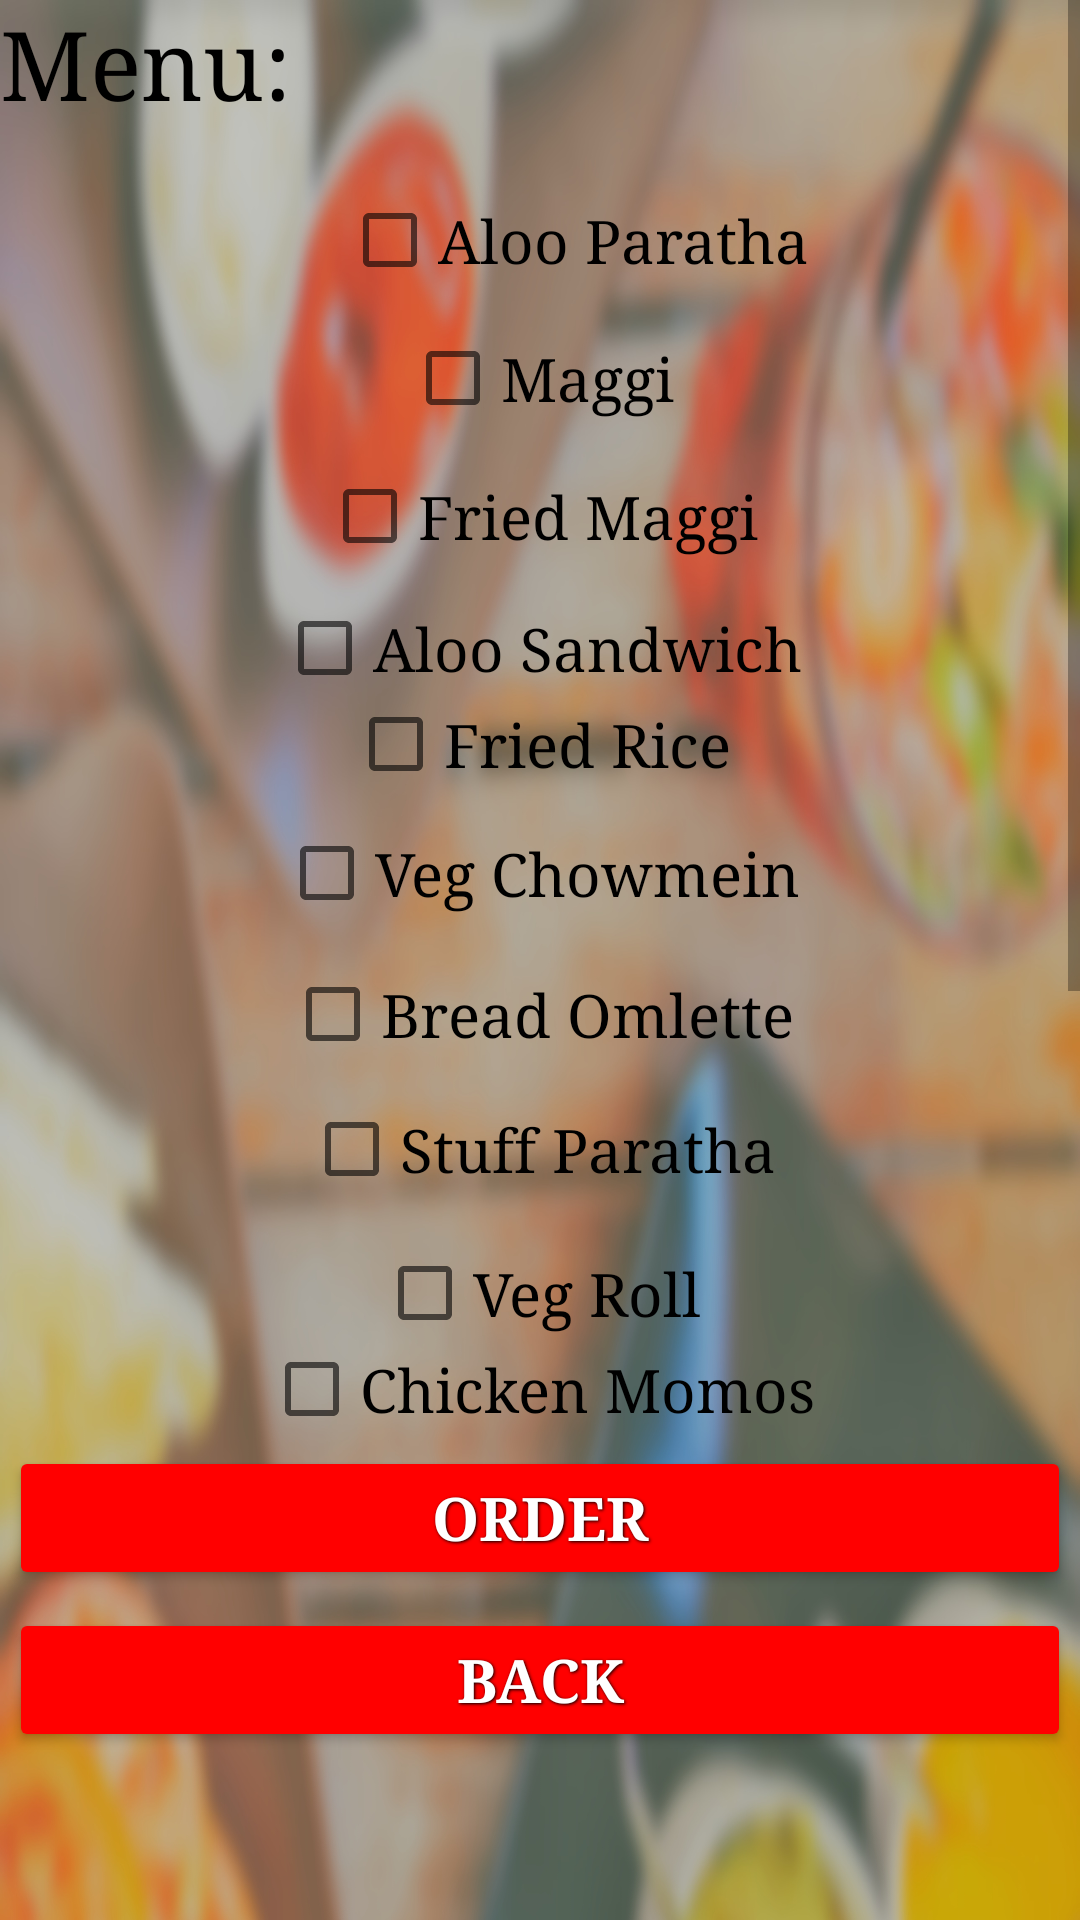

Produce the Android XML layout that renders to this screen, including the resource entries it uses.
<!-- AndroidManifest.xml: application theme AppTheme -->
<!-- res/layout/activity_lohit.xml -->
<?xml version="1.0" encoding="utf-8"?>

<ScrollView
    android:layout_width="fill_parent"
    android:layout_height="fill_parent"
    xmlns:android="http://schemas.android.com/apk/res/android">
<LinearLayout xmlns:android="http://schemas.android.com/apk/res/android"
    xmlns:app="http://schemas.android.com/apk/res-auto"
    xmlns:tools="http://schemas.android.com/tools"
    android:background="@mipmap/foodsaladrestaurantperson"
    android:layout_width="match_parent"
    android:layout_height="match_parent"
    android:orientation="vertical"
    tools:context="com.example.lenovo.lohit">
    <TextView
        android:layout_width="match_parent"
        android:layout_height="50dp"
        android:typeface="serif"
        android:text="Menu: "
        android:textSize="32sp"
        android:textColor="#000000"/>

    <CheckBox
        android:id="@+id/checkbox_aloo"
        android:layout_width="wrap_content"
        android:layout_height="wrap_content"
        android:layout_gravity="center"
        android:layout_alignParentStart="true"
        android:layout_alignParentTop="true"
        android:layout_marginStart="12dp"
        android:layout_marginTop="14dp"
        android:text="Aloo Paratha"
        android:textSize="20sp"
        android:typeface="serif" />

    <CheckBox
        android:id="@+id/checkbox_maggi"
        android:layout_width="wrap_content"
        android:layout_height="wrap_content"
        android:layout_gravity="center"
        android:layout_alignStart="@+id/edit_fried_maggi"
        android:layout_below="@+id/edit_aloo_sandwich"
        android:layout_marginTop="14dp"
        android:text="Maggi"
        android:textSize="20sp"
        android:typeface="serif" />

    <CheckBox
        android:id="@+id/checkbox_fried_maggi"
        android:layout_width="wrap_content"
        android:layout_height="wrap_content"
        android:text="Fried Maggi"
        android:textSize="20sp"
        android:layout_gravity="center"
        android:typeface="serif"
        android:layout_below="@+id/edit_maggi"
        android:layout_alignStart="@+id/edit_fried_rice"
        android:layout_marginTop="14dp" />

    <CheckBox
        android:id="@+id/checkbox_aloo_sandwich"
        android:layout_width="wrap_content"
        android:layout_height="wrap_content"
        android:text="Aloo Sandwich"
        android:textSize="20sp"
        android:typeface="serif"
        android:layout_marginTop="12dp"
        android:layout_gravity="center"
        android:layout_centerHorizontal="true"
        android:layout_below="@+id/checkbox_aloo"
        android:layout_alignStart="@+id/checkbox_aloo" />

    <CheckBox
        android:id="@+id/checkbox_fried_rice"
        android:layout_width="wrap_content"
        android:layout_height="wrap_content"
        android:text="Fried Rice"
        android:textSize="20sp"
        android:layout_gravity="center"
        android:typeface="serif"
        android:layout_above="@+id/edit_veg_chowmien"
        android:layout_alignStart="@+id/edit_veg_chowmien"
        android:layout_marginBottom="11dp" />

    <CheckBox
        android:id="@+id/checkbox_veg_chowmien"
        android:layout_width="wrap_content"
        android:layout_height="wrap_content"
        android:text="Veg Chowmein"
        android:textSize="20sp"
        android:layout_gravity="center"
        android:typeface="serif"
        android:layout_centerVertical="true"
        android:layout_alignStart="@+id/edit_bread_omlette" />

    <CheckBox
        android:id="@+id/checkbox_bread_omlette"
        android:layout_width="wrap_content"
        android:layout_height="wrap_content"
        android:text="Bread Omlette"
        android:layout_gravity="center"
        android:textSize="20sp"
        android:layout_centerHorizontal="true"
        android:typeface="serif"
        android:layout_marginTop="15dp"
        android:layout_below="@+id/edit_veg_chowmien"
        android:layout_alignEnd="@+id/edit_aloo_sandwich1" />

    <CheckBox
        android:id="@+id/checkbox_stuff"
        android:layout_width="wrap_content"
        android:layout_height="wrap_content"
        android:layout_gravity="center"
        android:text="Stuff Paratha"
        android:textSize="20sp"
        android:layout_centerHorizontal="true"
        android:typeface="serif"
        android:layout_marginTop="13dp"
        android:layout_below="@+id/edit_bread_omlette"
        android:layout_alignStart="@+id/edit_bread_omlette" />

    <CheckBox
        android:id="@+id/checkbox_veg_roll"
        android:layout_width="wrap_content"
        android:layout_height="wrap_content"
        android:layout_alignStart="@+id/edit_stuff"
        android:layout_gravity="center"
        android:layout_below="@+id/edit_stuff"
        android:layout_marginTop="16dp"
        android:text="Veg Roll"
        android:textSize="20sp"
        android:typeface="serif" />

    <CheckBox
        android:id="@+id/checkbox_chicken_momos"
        android:layout_width="wrap_content"
        android:layout_height="wrap_content"
        android:text="Chicken Momos"
        android:textSize="20sp"
        android:typeface="serif"
        android:layout_gravity="center"
        android:layout_above="@+id/avail"
        android:layout_alignStart="@+id/edit_veg_roll" />
    <Button
        android:id="@+id/order"
        android:layout_width="match_parent"

        android:layout_height="wrap_content"
        android:typeface="serif"
        android:textSize="20sp"
        android:backgroundTint="#ff0000"
        style="@style/button_text"
        android:text="Order"
        android:layout_marginTop="67dp"
        android:layout_below="@+id/edit_fried_maggi1"
        android:layout_centerHorizontal="true" />

    <Button
        android:id="@+id/back"
        style="@style/button_text"
        android:layout_width="match_parent"
        android:layout_height="wrap_content"
        android:layout_alignParentBottom="true"
        android:layout_alignStart="@+id/edit_veg_roll"
        android:layout_marginBottom="17dp"
        android:backgroundTint="#ff0000"
        android:text="Back"
        android:textSize="20sp"
        android:typeface="serif" />
</LinearLayout>
</ScrollView>
<!-- resources referenced by this layout -->
<resources>
  <!-- mipmap foodsaladrestaurantperson: jpg bitmap (mipmap-xxhdpi, 851940 bytes) -->
  <style name="button_text">
          <item name="android:layout_width">fill_parent</item>
          <item name="android:layout_height">wrap_content</item>
          <item name="android:textColor">#ffffff</item>
          <item name="android:gravity">center</item>
          <item name="android:layout_margin">3dp</item>
          <item name="android:textSize">30dp</item>
          <item name="android:textStyle">bold</item>
          <item name="android:shadowColor">#000000</item>
          <item name="android:shadowDx">1</item>
          <item name="android:shadowDy">1</item>
          <item name="android:shadowRadius">2</item>
      </style>
  <style name="AppTheme" parent="Theme.AppCompat.Light.DarkActionBar">
          
          <item name="colorPrimary">@color/colorPrimary</item>
          <item name="colorPrimaryDark">@color/colorPrimaryDark</item>
          <item name="colorAccent">@color/colorAccent</item>
      </style>
  <color name="colorPrimary">#3F51B5</color>
  <color name="colorPrimaryDark">#303F9F</color>
  <color name="colorAccent">#FF4081</color>
</resources>
